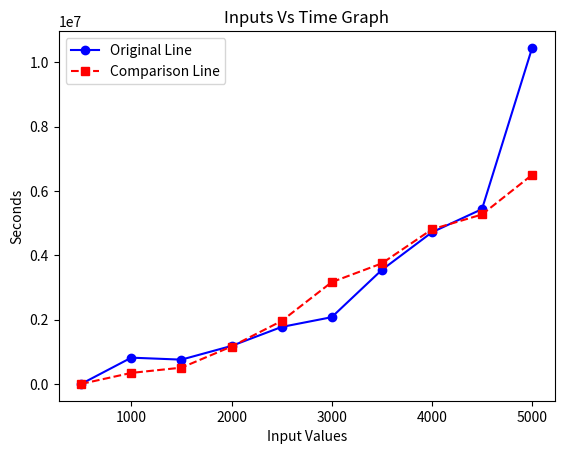

Generate this figure with matplotlib:
import matplotlib.pyplot as plt

values = [
(500 , 0),
(1000 , 816100),
(1500 , 754800),
(2000 , 1180600),
(2500 , 1770300),
(3000 , 2074000),
(3500 , 3542700),
(4000 , 4711700),
(4500 , 5433500),
(5000 , 10442500)
]



comparison_values = [
(500 , 0),
(1000 , 342500),
(1500 , 505100),
(2000 , 1162300),
(2500 , 1955800),
(3000 , 3162800),
(3500 , 3745800),
(4000 , 4803900),
(4500 , 5266100),
(5000 , 6497600)

]

x_values, y_values = zip(*values)

x_comparison, y_comparison = zip(*comparison_values)

plt.plot(x_values, y_values, marker='o', linestyle='-', color='b', label='Original Line')

plt.plot(x_comparison, y_comparison, marker='s', linestyle='--', color='r', label='Comparison Line')

plt.xlabel('Input Values')
plt.ylabel('Seconds')

plt.title('Inputs Vs Time Graph')

plt.legend()

plt.show()
